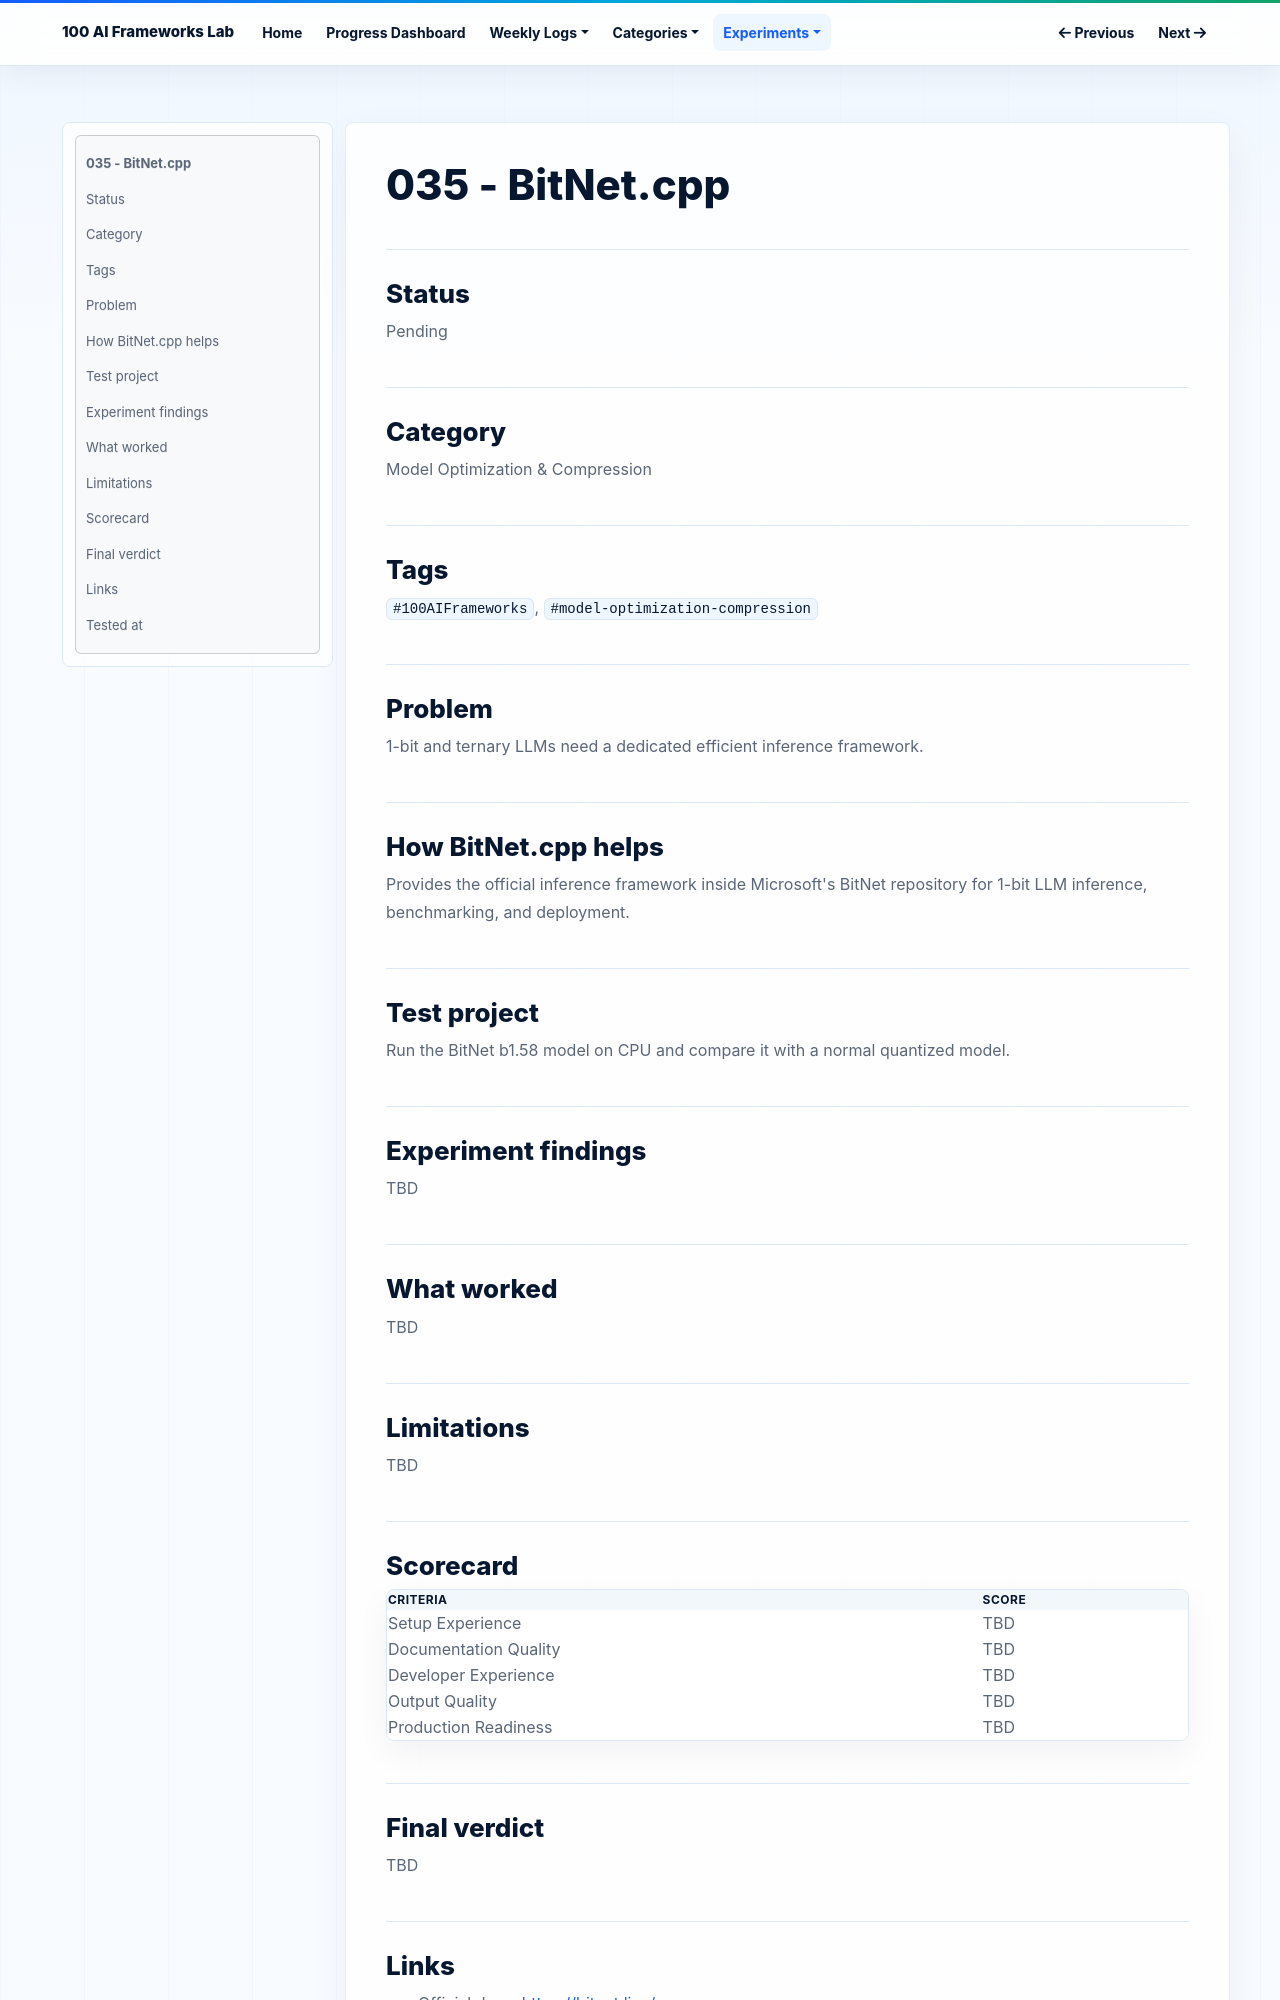

repository: NijatZeynalov/100-AI-frameworks · page: experiments/035-bitnet-cpp/index.html · generator: mkdocs

# 035 - BitNet.cpp

## Status

Pending

## Category

Model Optimization & Compression

## Tags

`#100AIFrameworks`, `#model-optimization-compression`

## Problem

1-bit and ternary LLMs need a dedicated efficient inference framework.

## How BitNet.cpp helps

Provides the official inference framework inside Microsoft's BitNet repository for 1-bit LLM inference, benchmarking, and deployment.

## Test project

Run the BitNet b1.58 model on CPU and compare it with a normal quantized model.

## Experiment findings

TBD

## What worked

TBD

## Limitations

TBD

## Scorecard

| Criteria | Score |
|---|---|
| Setup Experience | TBD |
| Documentation Quality | TBD |
| Developer Experience | TBD |
| Output Quality | TBD |
| Production Readiness | TBD |

## Final verdict

TBD
